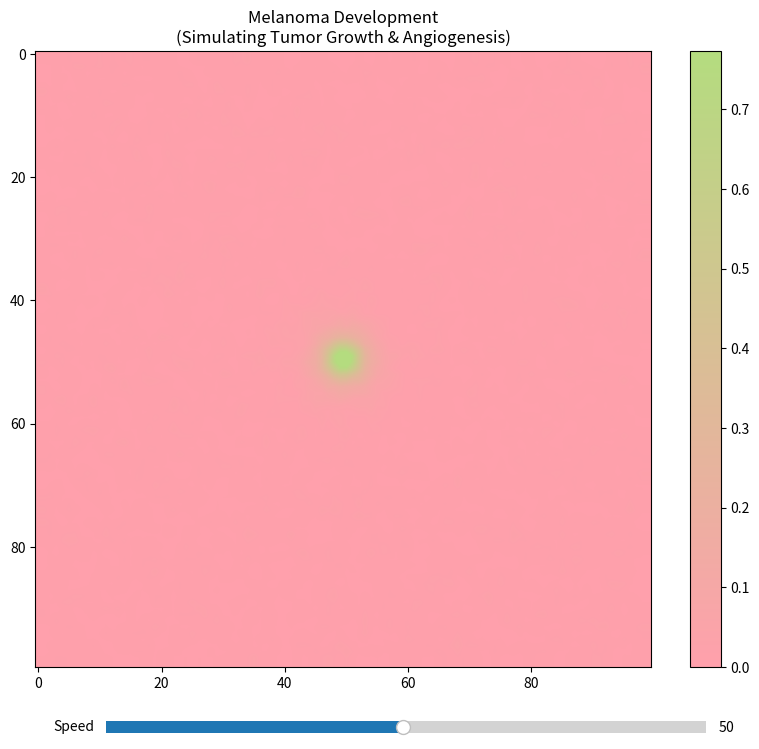

This chart was generated by the following Python code:
import numpy as np
import matplotlib.pyplot as plt
from matplotlib.animation import FuncAnimation
from matplotlib.colors import LinearSegmentedColormap
from matplotlib.widgets import Slider

class MelanomaPatternModel:
    def __init__(self, size=100, dt=1.0):
        """
        Initialize the melanoma pattern model.
        
        Parameters:
        - size: Size of the grid (size x size)
        - dt: Time step
        """
        self.size = size
        self.dt = dt
        
        # Initialize the grid
        self.U = np.ones((size, size))  # Activator (melanoma cells)
        self.V = np.zeros((size, size))  # Inhibitor (tissue resistance)
        self.A = np.zeros((size, size))  # Angiogenesis factor
        
        # Set parameters for melanoma
        # Parameters tuned to match melanoma growth dynamics
        self.Du, self.Dv = 0.16, 0.08  # Diffusion rates
        self.f, self.k = 0.0545, 0.062  # Feed and kill rates
        self.angiogenesis_rate = 0.02   # Rate of angiogenesis
        self.invasion_rate = 0.01       # Rate of tissue invasion
        
        # Initialize melanoma pattern
        self.init_melanoma()
            
    def init_melanoma(self):
        """Initialize melanoma pattern with biologically realistic conditions."""
        # Create initial conditions based on melanoma development
        # Start with a small lesion
        x = np.linspace(-1, 1, self.size)
        y = np.linspace(-1, 1, self.size)
        X, Y = np.meshgrid(x, y)
        R = np.sqrt(X**2 + Y**2)
        
        # Create initial melanoma lesion
        # This represents the initial tumor
        lesion = np.exp(-20 * R)  # Small central lesion
        
        # Add initial melanoma cells
        self.V = lesion
        
        # Initialize tissue resistance
        # Higher in surrounding tissue, lower in lesion
        self.U = 1 - 0.8 * lesion
        
        # Initialize angiogenesis factor
        # Higher in lesion, lower in surrounding tissue
        self.A = 0.5 * lesion
        
        # Add biological noise to simulate cell-to-cell variability
        noise = np.random.normal(0, 0.02, (self.size, self.size))
        self.V += noise
        self.V = np.clip(self.V, 0, 1)

    def laplacian(self, Z):
        """Calculate the Laplacian of the grid using a 3x3 convolution."""
        Ztop = Z[0:-2, 1:-1]
        Zleft = Z[1:-1, 0:-2]
        Zbottom = Z[2:, 1:-1]
        Zright = Z[1:-1, 2:]
        Zcenter = Z[1:-1, 1:-1]
        return (Ztop + Zleft + Zbottom + Zright - 4 * Zcenter)

    def update(self):
        """Update the grid for one time step."""
        # Calculate the Laplacian
        Lu = self.laplacian(self.U)
        Lv = self.laplacian(self.V)
        La = self.laplacian(self.A)
        
        # Calculate the reaction terms
        # This represents the interaction between melanoma cells and tissue
        uv2 = self.U[1:-1, 1:-1] * self.V[1:-1, 1:-1] * self.V[1:-1, 1:-1]
        
        # Update angiogenesis factor (diffusion and production)
        self.A[1:-1, 1:-1] += self.dt * (0.1 * La + self.angiogenesis_rate * self.V[1:-1, 1:-1])
        self.A = np.clip(self.A, 0, 1)
        
        # Tissue invasion effect based on angiogenesis
        invasion_effect = 1 + self.invasion_rate * self.A[1:-1, 1:-1]
        
        # Update the grid
        # Add a small amount of noise to simulate biological variability
        noise = np.random.normal(0, 0.001, (self.size-2, self.size-2))
        
        self.U[1:-1, 1:-1] += self.dt * (self.Du * Lu - uv2 + self.f * (1 - self.U[1:-1, 1:-1])) + noise
        self.V[1:-1, 1:-1] += self.dt * (self.Dv * Lv + uv2 * invasion_effect - (self.f + self.k) * self.V[1:-1, 1:-1]) + noise
        
        # Enforce boundary conditions
        self.U[0, :] = self.U[1, :]
        self.U[-1, :] = self.U[-2, :]
        self.U[:, 0] = self.U[:, 1]
        self.U[:, -1] = self.U[:, -2]
        
        self.V[0, :] = self.V[1, :]
        self.V[-1, :] = self.V[-2, :]
        self.V[:, 0] = self.V[:, 1]
        self.V[:, -1] = self.V[:, -2]
        
        self.A[0, :] = 0  # No angiogenesis at boundaries
        self.A[-1, :] = 0
        self.A[:, 0] = 0
        self.A[:, -1] = 0

def create_custom_colormap():
    """Create a custom colormap with the specified colors."""
    colors = ['#FFA0AC', '#B4DC7F']  # Pink to Green
    return LinearSegmentedColormap.from_list('custom', colors)

def main():
    # Create the model
    model = MelanomaPatternModel(size=100)
    
    # Create figure with white background
    fig = plt.figure(figsize=(10, 8), facecolor='white')
    ax = fig.add_subplot(111)
    
    # Create custom colormap
    custom_cmap = create_custom_colormap()
    
    # Set up the plot
    img = ax.imshow(model.V, cmap=custom_cmap, interpolation='bilinear')
    plt.colorbar(img, ax=ax)
    ax.set_title('Melanoma Development\n(Simulating Tumor Growth & Angiogenesis)')
    
    # Add speed control slider
    ax_slider = plt.axes([0.2, 0.02, 0.6, 0.03])
    speed_slider = Slider(ax_slider, 'Speed', 1, 100, valinit=50)
    
    def update(frame):
        model.update()
        img.set_array(model.V)
        return [img]
    
    # Create the animation with variable speed
    anim = FuncAnimation(fig, update, frames=200, interval=50, blit=True)
    
    def update_speed(val):
        anim.event_source.interval = 1000 / val
    
    speed_slider.on_changed(update_speed)
    plt.show()

if __name__ == "__main__":
    main() 